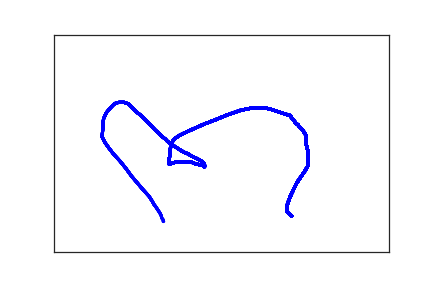

Values plotted in this chart, from the file beside it:
3.550000000000000000e+02, 4.170000000000000000e+02, 0.000000000000000000e+00, 1.000000000000000000e+00
3.480000000000000000e+02, 4.060000000000000000e+02, 1.320000000000000000e+02, 1.000000000000000000e+00
3.480000000000000000e+02, 4.010000000000000000e+02, 1.500000000000000000e+02, 1.000000000000000000e+00
3.480000000000000000e+02, 3.950000000000000000e+02, 1.670000000000000000e+02, 1.000000000000000000e+00
3.490000000000000000e+02, 3.880000000000000000e+02, 1.860000000000000000e+02, 1.000000000000000000e+00
3.510000000000000000e+02, 3.800000000000000000e+02, 2.030000000000000000e+02, 1.000000000000000000e+00
3.530000000000000000e+02, 3.720000000000000000e+02, 2.180000000000000000e+02, 1.000000000000000000e+00
3.550000000000000000e+02, 3.650000000000000000e+02, 2.320000000000000000e+02, 1.000000000000000000e+00
3.570000000000000000e+02, 3.590000000000000000e+02, 2.480000000000000000e+02, 1.000000000000000000e+00
3.590000000000000000e+02, 3.520000000000000000e+02, 2.780000000000000000e+02, 1.000000000000000000e+00
3.610000000000000000e+02, 3.460000000000000000e+02, 2.960000000000000000e+02, 1.000000000000000000e+00
3.630000000000000000e+02, 3.400000000000000000e+02, 2.990000000000000000e+02, 1.000000000000000000e+00
3.670000000000000000e+02, 3.310000000000000000e+02, 3.190000000000000000e+02, 1.000000000000000000e+00
3.710000000000000000e+02, 3.220000000000000000e+02, 3.370000000000000000e+02, 1.000000000000000000e+00
3.750000000000000000e+02, 3.130000000000000000e+02, 3.570000000000000000e+02, 1.000000000000000000e+00
3.780000000000000000e+02, 3.050000000000000000e+02, 3.700000000000000000e+02, 1.000000000000000000e+00
3.800000000000000000e+02, 2.990000000000000000e+02, 3.870000000000000000e+02, 1.000000000000000000e+00
3.800000000000000000e+02, 2.920000000000000000e+02, 4.020000000000000000e+02, 1.000000000000000000e+00
3.800000000000000000e+02, 2.870000000000000000e+02, 4.170000000000000000e+02, 1.000000000000000000e+00
3.800000000000000000e+02, 2.820000000000000000e+02, 4.330000000000000000e+02, 1.000000000000000000e+00
3.800000000000000000e+02, 2.770000000000000000e+02, 4.580000000000000000e+02, 1.000000000000000000e+00
3.800000000000000000e+02, 2.710000000000000000e+02, 4.730000000000000000e+02, 1.000000000000000000e+00
3.790000000000000000e+02, 2.660000000000000000e+02, 4.920000000000000000e+02, 1.000000000000000000e+00
3.780000000000000000e+02, 2.610000000000000000e+02, 5.040000000000000000e+02, 1.000000000000000000e+00
3.770000000000000000e+02, 2.550000000000000000e+02, 5.180000000000000000e+02, 1.000000000000000000e+00
3.770000000000000000e+02, 2.490000000000000000e+02, 5.350000000000000000e+02, 1.000000000000000000e+00
3.770000000000000000e+02, 2.420000000000000000e+02, 5.520000000000000000e+02, 1.000000000000000000e+00
3.770000000000000000e+02, 2.360000000000000000e+02, 5.690000000000000000e+02, 1.000000000000000000e+00
3.760000000000000000e+02, 2.310000000000000000e+02, 5.900000000000000000e+02, 1.000000000000000000e+00
3.740000000000000000e+02, 2.260000000000000000e+02, 6.080000000000000000e+02, 1.000000000000000000e+00
3.720000000000000000e+02, 2.210000000000000000e+02, 6.270000000000000000e+02, 1.000000000000000000e+00
3.700000000000000000e+02, 2.170000000000000000e+02, 6.460000000000000000e+02, 1.000000000000000000e+00
3.660000000000000000e+02, 2.110000000000000000e+02, 6.640000000000000000e+02, 1.000000000000000000e+00
3.640000000000000000e+02, 2.070000000000000000e+02, 6.920000000000000000e+02, 1.000000000000000000e+00
3.610000000000000000e+02, 2.040000000000000000e+02, 7.080000000000000000e+02, 1.000000000000000000e+00
3.590000000000000000e+02, 1.990000000000000000e+02, 7.270000000000000000e+02, 1.000000000000000000e+00
3.570000000000000000e+02, 1.960000000000000000e+02, 7.440000000000000000e+02, 1.000000000000000000e+00
3.550000000000000000e+02, 1.920000000000000000e+02, 7.620000000000000000e+02, 1.000000000000000000e+00
3.530000000000000000e+02, 1.870000000000000000e+02, 7.820000000000000000e+02, 1.000000000000000000e+00
3.520000000000000000e+02, 1.860000000000000000e+02, 7.980000000000000000e+02, 1.000000000000000000e+00
3.510000000000000000e+02, 1.850000000000000000e+02, 8.200000000000000000e+02, 1.000000000000000000e+00
3.480000000000000000e+02, 1.840000000000000000e+02, 8.410000000000000000e+02, 1.000000000000000000e+00
3.440000000000000000e+02, 1.820000000000000000e+02, 8.520000000000000000e+02, 1.000000000000000000e+00
3.400000000000000000e+02, 1.800000000000000000e+02, 8.700000000000000000e+02, 1.000000000000000000e+00
3.340000000000000000e+02, 1.770000000000000000e+02, 8.850000000000000000e+02, 1.000000000000000000e+00
3.280000000000000000e+02, 1.740000000000000000e+02, 9.010000000000000000e+02, 1.000000000000000000e+00
3.220000000000000000e+02, 1.710000000000000000e+02, 9.160000000000000000e+02, 1.000000000000000000e+00
3.160000000000000000e+02, 1.690000000000000000e+02, 9.430000000000000000e+02, 1.000000000000000000e+00
3.070000000000000000e+02, 1.690000000000000000e+02, 9.600000000000000000e+02, 1.000000000000000000e+00
2.950000000000000000e+02, 1.690000000000000000e+02, 9.720000000000000000e+02, 1.000000000000000000e+00
2.790000000000000000e+02, 1.740000000000000000e+02, 9.850000000000000000e+02, 1.000000000000000000e+00
2.600000000000000000e+02, 1.840000000000000000e+02, 1.003000000000000000e+03, 1.000000000000000000e+00
2.410000000000000000e+02, 1.960000000000000000e+02, 1.020000000000000000e+03, 1.000000000000000000e+00
2.240000000000000000e+02, 2.060000000000000000e+02, 1.039000000000000000e+03, 1.000000000000000000e+00
2.080000000000000000e+02, 2.170000000000000000e+02, 1.055000000000000000e+03, 1.000000000000000000e+00
1.950000000000000000e+02, 2.260000000000000000e+02, 1.078000000000000000e+03, 1.000000000000000000e+00
1.860000000000000000e+02, 2.330000000000000000e+02, 1.094000000000000000e+03, 1.000000000000000000e+00
1.800000000000000000e+02, 2.400000000000000000e+02, 1.112000000000000000e+03, 1.000000000000000000e+00
1.760000000000000000e+02, 2.480000000000000000e+02, 1.128000000000000000e+03, 1.000000000000000000e+00
1.730000000000000000e+02, 2.670000000000000000e+02, 1.150000000000000000e+03, 1.000000000000000000e+00
1.730000000000000000e+02, 2.770000000000000000e+02, 1.166000000000000000e+03, 1.000000000000000000e+00
... 82 more rows
